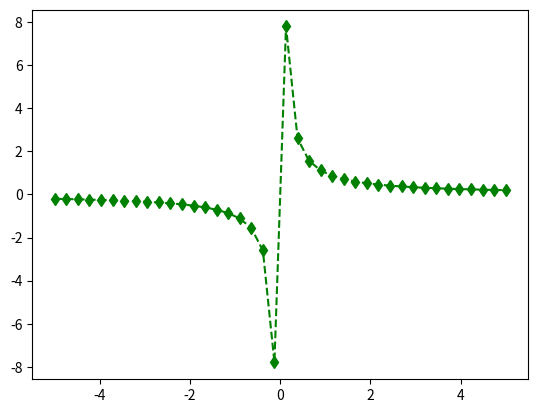

Python code for this plot:
import matplotlib.pyplot as plt
import numpy as np

x = np.linspace(-5,5,40)
y = 1/x
plt.plot(x,y,"gd--")
plt.show()
